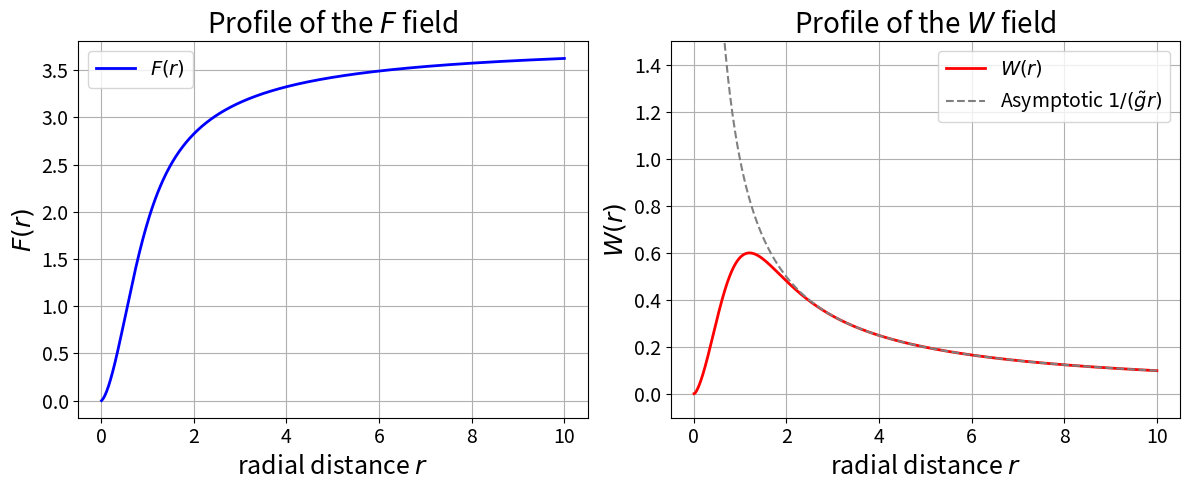

Source code (Python):
import numpy as np
import matplotlib.pyplot as plt
from scipy.integrate import solve_bvp
import matplotlib

matplotlib.rc('xtick', labelsize=14) 
matplotlib.rc('ytick', labelsize=14)
# ---------------------------------------------------------
# 1. Define the Parameters
# ---------------------------------------------------------
g_tilde = 1.0    
v = 1.0          

r_min = 1e-2     # Keeping 0.01 to avoid hard singularities at exactly 0
r_max = 10.0     
N_points = 1000  

# ---------------------------------------------------------
# 2. Define the System of ODEs
#---------------------------------------------------------
def ode_system(r, y):
    F, W = y
    
    dF = (2 * W / r) * (2 - g_tilde * r * W)
    
    dW = (F / r) * (1 - g_tilde * r * W) - (W / r)
    
    return np.vstack((dF, dW))

# ---------------------------------------------------------
# 3. Define the Boundary Conditions
# ---------------------------------------------------------
def boundary_conditions(ya, yb):
    return np.array([
        ya[0] - 0.0,                           # F(0) = 0
        yb[1] - 1.0 / (g_tilde * r_max)        # W(inf) = 1 / (\tilde{g} * r_max)
    ])

# ---------------------------------------------------------
# 4. Physically Accurate Initial Guess
# ---------------------------------------------------------
r_mesh = np.linspace(r_min, r_max, N_points)

# Smooth quadratic growth near origin transitioning to constants
F_guess = v * (1 - np.exp(-r_mesh**2)) 
W_guess = (1 - np.exp(-r_mesh**3)) / (g_tilde * r_mesh) 

y_guess = np.vstack((F_guess, W_guess))

# ---------------------------------------------------------
# 5. Solve the BVP
# ---------------------------------------------------------
solution = solve_bvp(ode_system, boundary_conditions, r_mesh, y_guess, max_nodes=100000)

if not solution.success:
    print("\n--- SOLVER FAILED ---")
    print("Reason:", solution.message)
    print("---------------------\n")
else:
    print("\nSolver converged successfully!\n")

    # ---------------------------------------------------------
    # 6. Plot the Results
    # ---------------------------------------------------------
    r_plot = np.linspace(r_min, r_max, 1000)
    y_plot = solution.sol(r_plot)

    F_sol = y_plot[0]
    W_sol = y_plot[1]

    fig, (ax1, ax2) = plt.subplots(1, 2, figsize=(12, 5))

    # Plot F(r)
    ax1.plot(r_plot, F_sol, label='$F(r)$', color='blue', linewidth=2)
    ax1.set_xlabel('radial distance $r$',  fontsize=18)
    ax1.set_ylabel('$F(r)$',  fontsize=18)
    ax1.set_title('Profile of the $F$ field', fontsize=20)
    ax1.legend(fontsize=14)
    ax1.grid(True)

    # Plot W(r)
    ax2.plot(r_plot, W_sol, label='$W(r)$', color='red', linewidth=2)
    ax2.plot(r_plot, 1 / (g_tilde * r_plot), color='gray', linestyle='--', 
             label='Asymptotic $1/(\\tilde{g}r)$')
    ax2.set_ylim(-0.1, 1.5) # Constrained to ignore infinite visual spikes near 0
    ax2.set_xlabel('radial distance $r$',  fontsize=18)
    ax2.set_ylabel('$W(r)$',  fontsize=18)
    ax2.set_title('Profile of the $W$ field',  fontsize=20)
    ax2.legend(fontsize=14)
    ax2.grid(True)

    plt.tight_layout()
    plt.show()
